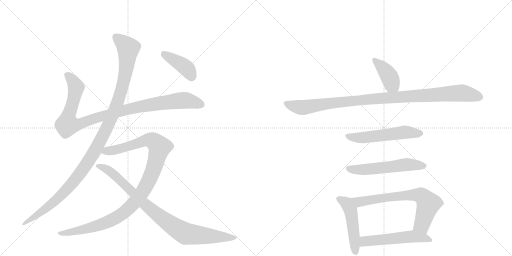
t = 0.00 s
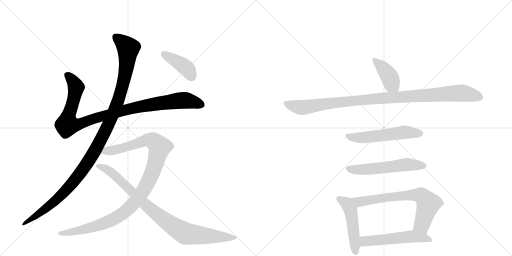
t = 2.04 s
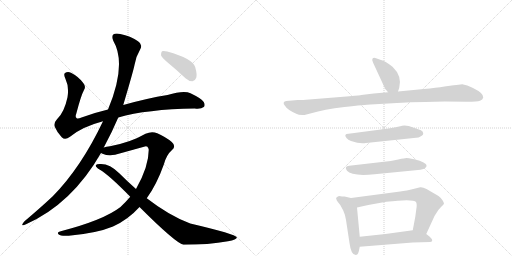
t = 4.08 s
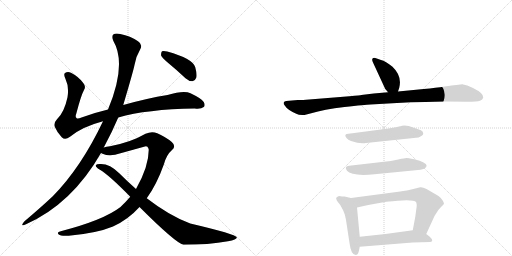
t = 6.13 s
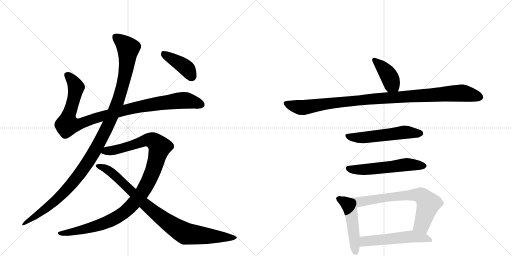
t = 8.17 s
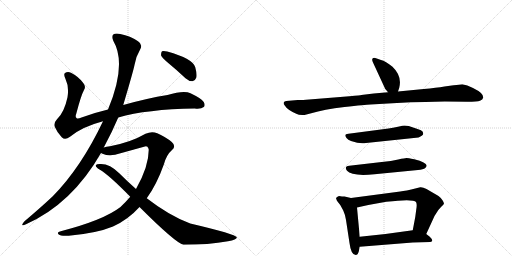
t = 10.21 s

The animated SVG that drew these frames (rendered in a browser with its animation timeline set to each time). Animation: 12 CSS @keyframes rules; one cycle of 10.21 s.

<svg version="1.1" viewBox="0 0 2048 1024" xmlns="http://www.w3.org/2000/svg">
  <g stroke="lightgray" stroke-dasharray="1,1" stroke-width="1" transform="scale(4, 4)">
    <line x1="0" y1="0" x2="256" y2="256"></line>
    <line x1="256" y1="0" x2="0" y2="256"></line>
    <line x1="128" y1="0" x2="128" y2="256"></line>
    <line x1="0" y1="128" x2="256" y2="128"></line>
    <line x1="256" y1="0" x2="512" y2="256"></line>
    <line x1="512" y1="0" x2="256" y2="256"></line>
    <line x1="384" y1="0" x2="384" y2="256"></line>
    <line x1="256" y1="128" x2="512" y2="128"></line>
  </g>
<g transform="scale(1, -1) translate(0, -850)">
   <style type="text/css">
    @keyframes keyframes0 {
      from {
       stroke: black;
       stroke-dashoffset: 1018;
       stroke-width: 128;
       }
       77% {
       animation-timing-function: step-end;
       stroke: black;
       stroke-dashoffset: 0;
       stroke-width: 128;
       }
       to {
       stroke: black;
       stroke-width: 1024;
       }
       }
       #make-me-a-hanzi-animation-0 {
         animation: keyframes0 1.078451s both;
         animation-delay: 0.000000s;
         animation-timing-function: linear;
       }
    @keyframes keyframes1 {
      from {
       stroke: black;
       stroke-dashoffset: 1170;
       stroke-width: 128;
       }
       79% {
       animation-timing-function: step-end;
       stroke: black;
       stroke-dashoffset: 0;
       stroke-width: 128;
       }
       to {
       stroke: black;
       stroke-width: 1024;
       }
       }
       #make-me-a-hanzi-animation-1 {
         animation: keyframes1 1.202148s both;
         animation-delay: 1.078451s;
         animation-timing-function: linear;
       }
    @keyframes keyframes2 {
      from {
       stroke: black;
       stroke-dashoffset: 1077;
       stroke-width: 128;
       }
       78% {
       animation-timing-function: step-end;
       stroke: black;
       stroke-dashoffset: 0;
       stroke-width: 128;
       }
       to {
       stroke: black;
       stroke-width: 1024;
       }
       }
       #make-me-a-hanzi-animation-2 {
         animation: keyframes2 1.126465s both;
         animation-delay: 2.280599s;
         animation-timing-function: linear;
       }
    @keyframes keyframes3 {
      from {
       stroke: black;
       stroke-dashoffset: 906;
       stroke-width: 128;
       }
       75% {
       animation-timing-function: step-end;
       stroke: black;
       stroke-dashoffset: 0;
       stroke-width: 128;
       }
       to {
       stroke: black;
       stroke-width: 1024;
       }
       }
       #make-me-a-hanzi-animation-3 {
         animation: keyframes3 0.987305s both;
         animation-delay: 3.407064s;
         animation-timing-function: linear;
       }
    @keyframes keyframes4 {
      from {
       stroke: black;
       stroke-dashoffset: 408;
       stroke-width: 128;
       }
       57% {
       animation-timing-function: step-end;
       stroke: black;
       stroke-dashoffset: 0;
       stroke-width: 128;
       }
       to {
       stroke: black;
       stroke-width: 1024;
       }
       }
       #make-me-a-hanzi-animation-4 {
         animation: keyframes4 0.582031s both;
         animation-delay: 4.394368s;
         animation-timing-function: linear;
       }
    @keyframes keyframes5 {
      from {
       stroke: black;
       stroke-dashoffset: 404;
       stroke-width: 128;
       }
       57% {
       animation-timing-function: step-end;
       stroke: black;
       stroke-dashoffset: 0;
       stroke-width: 128;
       }
       to {
       stroke: black;
       stroke-width: 1024;
       }
       }
       #make-me-a-hanzi-animation-5 {
         animation: keyframes5 0.578776s both;
         animation-delay: 4.976400s;
         animation-timing-function: linear;
       }
    @keyframes keyframes6 {
      from {
       stroke: black;
       stroke-dashoffset: 1038;
       stroke-width: 128;
       }
       77% {
       animation-timing-function: step-end;
       stroke: black;
       stroke-dashoffset: 0;
       stroke-width: 128;
       }
       to {
       stroke: black;
       stroke-width: 1024;
       }
       }
       #make-me-a-hanzi-animation-6 {
         animation: keyframes6 1.094727s both;
         animation-delay: 5.555176s;
         animation-timing-function: linear;
       }
    @keyframes keyframes7 {
      from {
       stroke: black;
       stroke-dashoffset: 551;
       stroke-width: 128;
       }
       64% {
       animation-timing-function: step-end;
       stroke: black;
       stroke-dashoffset: 0;
       stroke-width: 128;
       }
       to {
       stroke: black;
       stroke-width: 1024;
       }
       }
       #make-me-a-hanzi-animation-7 {
         animation: keyframes7 0.698405s both;
         animation-delay: 6.649902s;
         animation-timing-function: linear;
       }
    @keyframes keyframes8 {
      from {
       stroke: black;
       stroke-dashoffset: 561;
       stroke-width: 128;
       }
       65% {
       animation-timing-function: step-end;
       stroke: black;
       stroke-dashoffset: 0;
       stroke-width: 128;
       }
       to {
       stroke: black;
       stroke-width: 1024;
       }
       }
       #make-me-a-hanzi-animation-8 {
         animation: keyframes8 0.706543s both;
         animation-delay: 7.348307s;
         animation-timing-function: linear;
       }
    @keyframes keyframes9 {
      from {
       stroke: black;
       stroke-dashoffset: 493;
       stroke-width: 128;
       }
       62% {
       animation-timing-function: step-end;
       stroke: black;
       stroke-dashoffset: 0;
       stroke-width: 128;
       }
       to {
       stroke: black;
       stroke-width: 1024;
       }
       }
       #make-me-a-hanzi-animation-9 {
         animation: keyframes9 0.651204s both;
         animation-delay: 8.054850s;
         animation-timing-function: linear;
       }
    @keyframes keyframes10 {
      from {
       stroke: black;
       stroke-dashoffset: 696;
       stroke-width: 128;
       }
       69% {
       animation-timing-function: step-end;
       stroke: black;
       stroke-dashoffset: 0;
       stroke-width: 128;
       }
       to {
       stroke: black;
       stroke-width: 1024;
       }
       }
       #make-me-a-hanzi-animation-10 {
         animation: keyframes10 0.816406s both;
         animation-delay: 8.706055s;
         animation-timing-function: linear;
       }
    @keyframes keyframes11 {
      from {
       stroke: black;
       stroke-dashoffset: 537;
       stroke-width: 128;
       }
       64% {
       animation-timing-function: step-end;
       stroke: black;
       stroke-dashoffset: 0;
       stroke-width: 128;
       }
       to {
       stroke: black;
       stroke-width: 1024;
       }
       }
       #make-me-a-hanzi-animation-11 {
         animation: keyframes11 0.687012s both;
         animation-delay: 9.522461s;
         animation-timing-function: linear;
       }
</style>
<path d="M 473 380 Q 587 413 779 416 Q 804 413 815 422 Q 822 429 815 442 Q 808 455 762 477 Q 735 489 670 470 Q 589 457 493 430 L 432 412 Q 377 399 326 380 Q 310 373 306 378 Q 300 382 305 395 Q 324 468 336 490 Q 345 503 333 518 Q 315 543 284 559 Q 271 566 260 558 Q 253 554 262 534 Q 277 503 270 461 Q 257 400 228 373 Q 213 357 219 343 Q 228 321 247 301 Q 260 288 280 303 Q 328 343 412 365 L 473 380 Z" fill="lightgray"></path> 
<path d="M 415 260 Q 448 321 473 380 L 493 430 Q 533 565 538 590 Q 542 621 560 651 Q 573 672 552 685 Q 522 706 481 714 Q 462 718 453 712 Q 446 705 453 687 Q 508 594 432 412 L 412 365 Q 325 181 211 65 Q 162 19 98 -35 Q 91 -42 89 -48 Q 88 -55 104 -47 Q 288 35 404 238 L 415 260 Z" fill="lightgray"></path> 
<path d="M 587 57 Q 627 112 656 194 Q 666 231 688 250 Q 706 265 687 282 Q 665 301 629 317 Q 607 326 582 315 Q 524 281 440 265 Q 425 264 415 260 C 386 254 376 247 404 238 Q 405 237 410 235 Q 440 222 482 237 L 576 263 Q 592 270 595 251 Q 595 184 544 94 L 521 63 Q 503 42 482 22 Q 415 -30 243 -75 Q 225 -78 235 -88 Q 242 -95 275 -93 Q 387 -83 452 -56 Q 512 -29 558 22 L 587 57 Z" fill="lightgray"></path> 
<path d="M 558 22 Q 702 -122 734 -129 Q 834 -129 912 -115 Q 949 -109 947 -99 Q 944 -87 761 -44 Q 679 -14 587 57 L 544 94 Q 510 124 477 157 Q 440 194 404 194 Q 386 195 383 189 Q 382 182 398 172 Q 435 151 521 63 L 558 22 Z" fill="lightgray"></path> 
<path d="M 673 598 Q 707 570 742 537 Q 755 525 770 525 Q 780 526 785 539 Q 789 552 781 581 Q 772 615 669 644 Q 654 648 648 645 Q 644 641 644 629 Q 648 619 673 598 Z" fill="lightgray"></path> 
<path d="M 1592 484 L 1597 499 Q 1609 546 1570 583 Q 1542 606 1524 610 L 1507 616 Q 1495 621 1491 617 Q 1486 612 1492 600 L 1541 494 Q 1548 487 1552 481 C 1570 457 1583 456 1592 484 Z" fill="lightgray"></path> 
<path d="M 1695 494 L 1592 484 L 1552 481 L 1495 476 L 1445 470 Q 1443 469 1398 465 L 1212 450 L 1191 450 L 1145 446 Q 1137 445 1135 440 Q 1133 435 1139 428 Q 1149 411 1185 395 Q 1197 388 1218 390 L 1245 397 Q 1295 412 1378 422 Q 1461 431 1482 432 L 1588 438 Q 1643 442 1701 442 L 1779 444 L 1869 443 Q 1909 443 1920 447 Q 1931 451 1933 460 Q 1935 477 1892 498 Q 1868 510 1849 513 L 1826 510 Q 1813 510 1807 508 L 1778 504 Q 1746 499 1695 494 Z" fill="lightgray"></path> 
<path d="M 1635 346 L 1618 348 Q 1612 348 1592 343 Q 1571 338 1554 336 L 1394 315 Q 1373 314 1386 298 Q 1392 291 1404 286 Q 1441 273 1464 278 L 1674 300 Q 1676 300 1687 307 Q 1693 312 1693 315 L 1691 323 Q 1687 330 1670 334 L 1635 346 Z" fill="lightgray"></path> 
<path d="M 1527 202 L 1397 187 Q 1375 185 1388 167 Q 1407 144 1498 153 L 1672 170 Q 1693 172 1701 178 Q 1708 184 1706 189 Q 1706 193 1694 200 Q 1682 207 1657 213 Q 1631 218 1626 218 Q 1620 218 1593 212 Q 1566 206 1527 202 Z" fill="lightgray"></path> 
<path d="M 1368 64 L 1356 66 Q 1349 63 1346 60 Q 1343 56 1345 55 Q 1346 48 1350 44 L 1361 30 L 1373 8 Q 1381 -9 1384 -30 L 1398 -122 Q 1404 -170 1423 -170 Q 1431 -170 1435 -156 L 1439 -137 L 1439 -97 L 1428 20 C 1425 50 1425 53 1404 58 L 1378 64 L 1368 64 Z" fill="lightgray"></path> 
<path d="M 1705 -86 L 1733 -25 Q 1735 -17 1747 0 Q 1754 12 1765 23 Q 1776 33 1776 36 Q 1776 39 1770 49 Q 1764 59 1754 66 L 1706 94 Q 1691 102 1681 101 L 1665 97 Q 1622 86 1601 84 L 1404 58 C 1374 54 1399 13 1428 20 L 1473 30 L 1545 43 Q 1654 56 1664 42 Q 1669 34 1665 12 L 1661 -18 L 1651 -71 C 1645 -100 1692 -113 1705 -86 Z" fill="lightgray"></path> 
<path d="M 1439 -137 L 1651 -120 L 1721 -118 Q 1738 -115 1719 -97 L 1705 -86 C 1681 -67 1681 -67 1651 -71 L 1542 -86 L 1439 -97 C 1409 -100 1409 -139 1439 -137 Z" fill="lightgray"></path> 
      <clipPath id="make-me-a-hanzi-clip-0">
      <path d="M 473 380 Q 587 413 779 416 Q 804 413 815 422 Q 822 429 815 442 Q 808 455 762 477 Q 735 489 670 470 Q 589 457 493 430 L 432 412 Q 377 399 326 380 Q 310 373 306 378 Q 300 382 305 395 Q 324 468 336 490 Q 345 503 333 518 Q 315 543 284 559 Q 271 566 260 558 Q 253 554 262 534 Q 277 503 270 461 Q 257 400 228 373 Q 213 357 219 343 Q 228 321 247 301 Q 260 288 280 303 Q 328 343 412 365 L 473 380 Z" fill="lightgray"></path>
      </clipPath>
      <path clip-path="url(#make-me-a-hanzi-clip-0)" d="M 270 550 L 303 504 L 289 430 L 272 382 L 270 351 L 321 355 L 491 408 L 627 435 L 747 448 L 804 431 " fill="none" id="make-me-a-hanzi-animation-0" stroke-dasharray="890 1780" stroke-linecap="round"></path>

      <clipPath id="make-me-a-hanzi-clip-1">
      <path d="M 415 260 Q 448 321 473 380 L 493 430 Q 533 565 538 590 Q 542 621 560 651 Q 573 672 552 685 Q 522 706 481 714 Q 462 718 453 712 Q 446 705 453 687 Q 508 594 432 412 L 412 365 Q 325 181 211 65 Q 162 19 98 -35 Q 91 -42 89 -48 Q 88 -55 104 -47 Q 288 35 404 238 L 415 260 Z" fill="lightgray"></path>
      </clipPath>
      <path clip-path="url(#make-me-a-hanzi-clip-1)" d="M 462 703 L 513 657 L 504 570 L 474 449 L 411 305 L 351 200 L 272 98 L 195 24 L 96 -43 " fill="none" id="make-me-a-hanzi-animation-1" stroke-dasharray="1042 2084" stroke-linecap="round"></path>

      <clipPath id="make-me-a-hanzi-clip-2">
      <path d="M 587 57 Q 627 112 656 194 Q 666 231 688 250 Q 706 265 687 282 Q 665 301 629 317 Q 607 326 582 315 Q 524 281 440 265 Q 425 264 415 260 C 386 254 376 247 404 238 Q 405 237 410 235 Q 440 222 482 237 L 576 263 Q 592 270 595 251 Q 595 184 544 94 L 521 63 Q 503 42 482 22 Q 415 -30 243 -75 Q 225 -78 235 -88 Q 242 -95 275 -93 Q 387 -83 452 -56 Q 512 -29 558 22 L 587 57 Z" fill="lightgray"></path>
      </clipPath>
      <path clip-path="url(#make-me-a-hanzi-clip-2)" d="M 410 242 L 469 252 L 598 291 L 613 287 L 639 262 L 612 167 L 588 113 L 552 57 L 504 6 L 460 -24 L 404 -48 L 283 -80 L 242 -83 " fill="none" id="make-me-a-hanzi-animation-2" stroke-dasharray="949 1898" stroke-linecap="round"></path>

      <clipPath id="make-me-a-hanzi-clip-3">
      <path d="M 558 22 Q 702 -122 734 -129 Q 834 -129 912 -115 Q 949 -109 947 -99 Q 944 -87 761 -44 Q 679 -14 587 57 L 544 94 Q 510 124 477 157 Q 440 194 404 194 Q 386 195 383 189 Q 382 182 398 172 Q 435 151 521 63 L 558 22 Z" fill="lightgray"></path>
      </clipPath>
      <path clip-path="url(#make-me-a-hanzi-clip-3)" d="M 389 187 L 438 166 L 583 28 L 655 -29 L 730 -78 L 744 -85 L 804 -92 L 943 -101 " fill="none" id="make-me-a-hanzi-animation-3" stroke-dasharray="778 1556" stroke-linecap="round"></path>

      <clipPath id="make-me-a-hanzi-clip-4">
      <path d="M 673 598 Q 707 570 742 537 Q 755 525 770 525 Q 780 526 785 539 Q 789 552 781 581 Q 772 615 669 644 Q 654 648 648 645 Q 644 641 644 629 Q 648 619 673 598 Z" fill="lightgray"></path>
      </clipPath>
      <path clip-path="url(#make-me-a-hanzi-clip-4)" d="M 653 639 L 747 576 L 767 543 " fill="none" id="make-me-a-hanzi-animation-4" stroke-dasharray="280 560" stroke-linecap="round"></path>

      <clipPath id="make-me-a-hanzi-clip-5">
      <path d="M 1592 484 L 1597 499 Q 1609 546 1570 583 Q 1542 606 1524 610 L 1507 616 Q 1495 621 1491 617 Q 1486 612 1492 600 L 1541 494 Q 1548 487 1552 481 C 1570 457 1583 456 1592 484 Z" fill="lightgray"></path>
      </clipPath>
      <path clip-path="url(#make-me-a-hanzi-clip-5)" d="M 1496 612 L 1528 582 L 1558 542 L 1566 513 L 1558 490 " fill="none" id="make-me-a-hanzi-animation-5" stroke-dasharray="276 552" stroke-linecap="round"></path>

      <clipPath id="make-me-a-hanzi-clip-6">
      <path d="M 1695 494 L 1592 484 L 1552 481 L 1495 476 L 1445 470 Q 1443 469 1398 465 L 1212 450 L 1191 450 L 1145 446 Q 1137 445 1135 440 Q 1133 435 1139 428 Q 1149 411 1185 395 Q 1197 388 1218 390 L 1245 397 Q 1295 412 1378 422 Q 1461 431 1482 432 L 1588 438 Q 1643 442 1701 442 L 1779 444 L 1869 443 Q 1909 443 1920 447 Q 1931 451 1933 460 Q 1935 477 1892 498 Q 1868 510 1849 513 L 1826 510 Q 1813 510 1807 508 L 1778 504 Q 1746 499 1695 494 Z" fill="lightgray"></path>
      </clipPath>
      <path clip-path="url(#make-me-a-hanzi-clip-6)" d="M 1144 436 L 1217 420 L 1412 448 L 1847 478 L 1920 462 " fill="none" id="make-me-a-hanzi-animation-6" stroke-dasharray="910 1820" stroke-linecap="round"></path>

      <clipPath id="make-me-a-hanzi-clip-7">
      <path d="M 1635 346 L 1618 348 Q 1612 348 1592 343 Q 1571 338 1554 336 L 1394 315 Q 1373 314 1386 298 Q 1392 291 1404 286 Q 1441 273 1464 278 L 1674 300 Q 1676 300 1687 307 Q 1693 312 1693 315 L 1691 323 Q 1687 330 1670 334 L 1635 346 Z" fill="lightgray"></path>
      </clipPath>
      <path clip-path="url(#make-me-a-hanzi-clip-7)" d="M 1390 306 L 1446 299 L 1617 321 L 1683 317 " fill="none" id="make-me-a-hanzi-animation-7" stroke-dasharray="423 846" stroke-linecap="round"></path>

      <clipPath id="make-me-a-hanzi-clip-8">
      <path d="M 1527 202 L 1397 187 Q 1375 185 1388 167 Q 1407 144 1498 153 L 1672 170 Q 1693 172 1701 178 Q 1708 184 1706 189 Q 1706 193 1694 200 Q 1682 207 1657 213 Q 1631 218 1626 218 Q 1620 218 1593 212 Q 1566 206 1527 202 Z" fill="lightgray"></path>
      </clipPath>
      <path clip-path="url(#make-me-a-hanzi-clip-8)" d="M 1394 176 L 1443 170 L 1626 192 L 1697 187 " fill="none" id="make-me-a-hanzi-animation-8" stroke-dasharray="433 866" stroke-linecap="round"></path>

      <clipPath id="make-me-a-hanzi-clip-9">
      <path d="M 1368 64 L 1356 66 Q 1349 63 1346 60 Q 1343 56 1345 55 Q 1346 48 1350 44 L 1361 30 L 1373 8 Q 1381 -9 1384 -30 L 1398 -122 Q 1404 -170 1423 -170 Q 1431 -170 1435 -156 L 1439 -137 L 1439 -97 L 1428 20 C 1425 50 1425 53 1404 58 L 1378 64 L 1368 64 Z" fill="lightgray"></path>
      </clipPath>
      <path clip-path="url(#make-me-a-hanzi-clip-9)" d="M 1356 56 L 1388 35 L 1402 10 L 1422 -159 " fill="none" id="make-me-a-hanzi-animation-9" stroke-dasharray="365 730" stroke-linecap="round"></path>

      <clipPath id="make-me-a-hanzi-clip-10">
      <path d="M 1705 -86 L 1733 -25 Q 1735 -17 1747 0 Q 1754 12 1765 23 Q 1776 33 1776 36 Q 1776 39 1770 49 Q 1764 59 1754 66 L 1706 94 Q 1691 102 1681 101 L 1665 97 Q 1622 86 1601 84 L 1404 58 C 1374 54 1399 13 1428 20 L 1473 30 L 1545 43 Q 1654 56 1664 42 Q 1669 34 1665 12 L 1661 -18 L 1651 -71 C 1645 -100 1692 -113 1705 -86 Z" fill="lightgray"></path>
      </clipPath>
      <path clip-path="url(#make-me-a-hanzi-clip-10)" d="M 1412 54 L 1437 42 L 1565 63 L 1646 71 L 1687 67 L 1713 32 L 1687 -48 L 1660 -66 " fill="none" id="make-me-a-hanzi-animation-10" stroke-dasharray="568 1136" stroke-linecap="round"></path>

      <clipPath id="make-me-a-hanzi-clip-11">
      <path d="M 1439 -137 L 1651 -120 L 1721 -118 Q 1738 -115 1719 -97 L 1705 -86 C 1681 -67 1681 -67 1651 -71 L 1542 -86 L 1439 -97 C 1409 -100 1409 -139 1439 -137 Z" fill="lightgray"></path>
      </clipPath>
      <path clip-path="url(#make-me-a-hanzi-clip-11)" d="M 1446 -130 L 1463 -114 L 1646 -95 L 1719 -108 " fill="none" id="make-me-a-hanzi-animation-11" stroke-dasharray="409 818" stroke-linecap="round"></path>

</g>
</svg>
